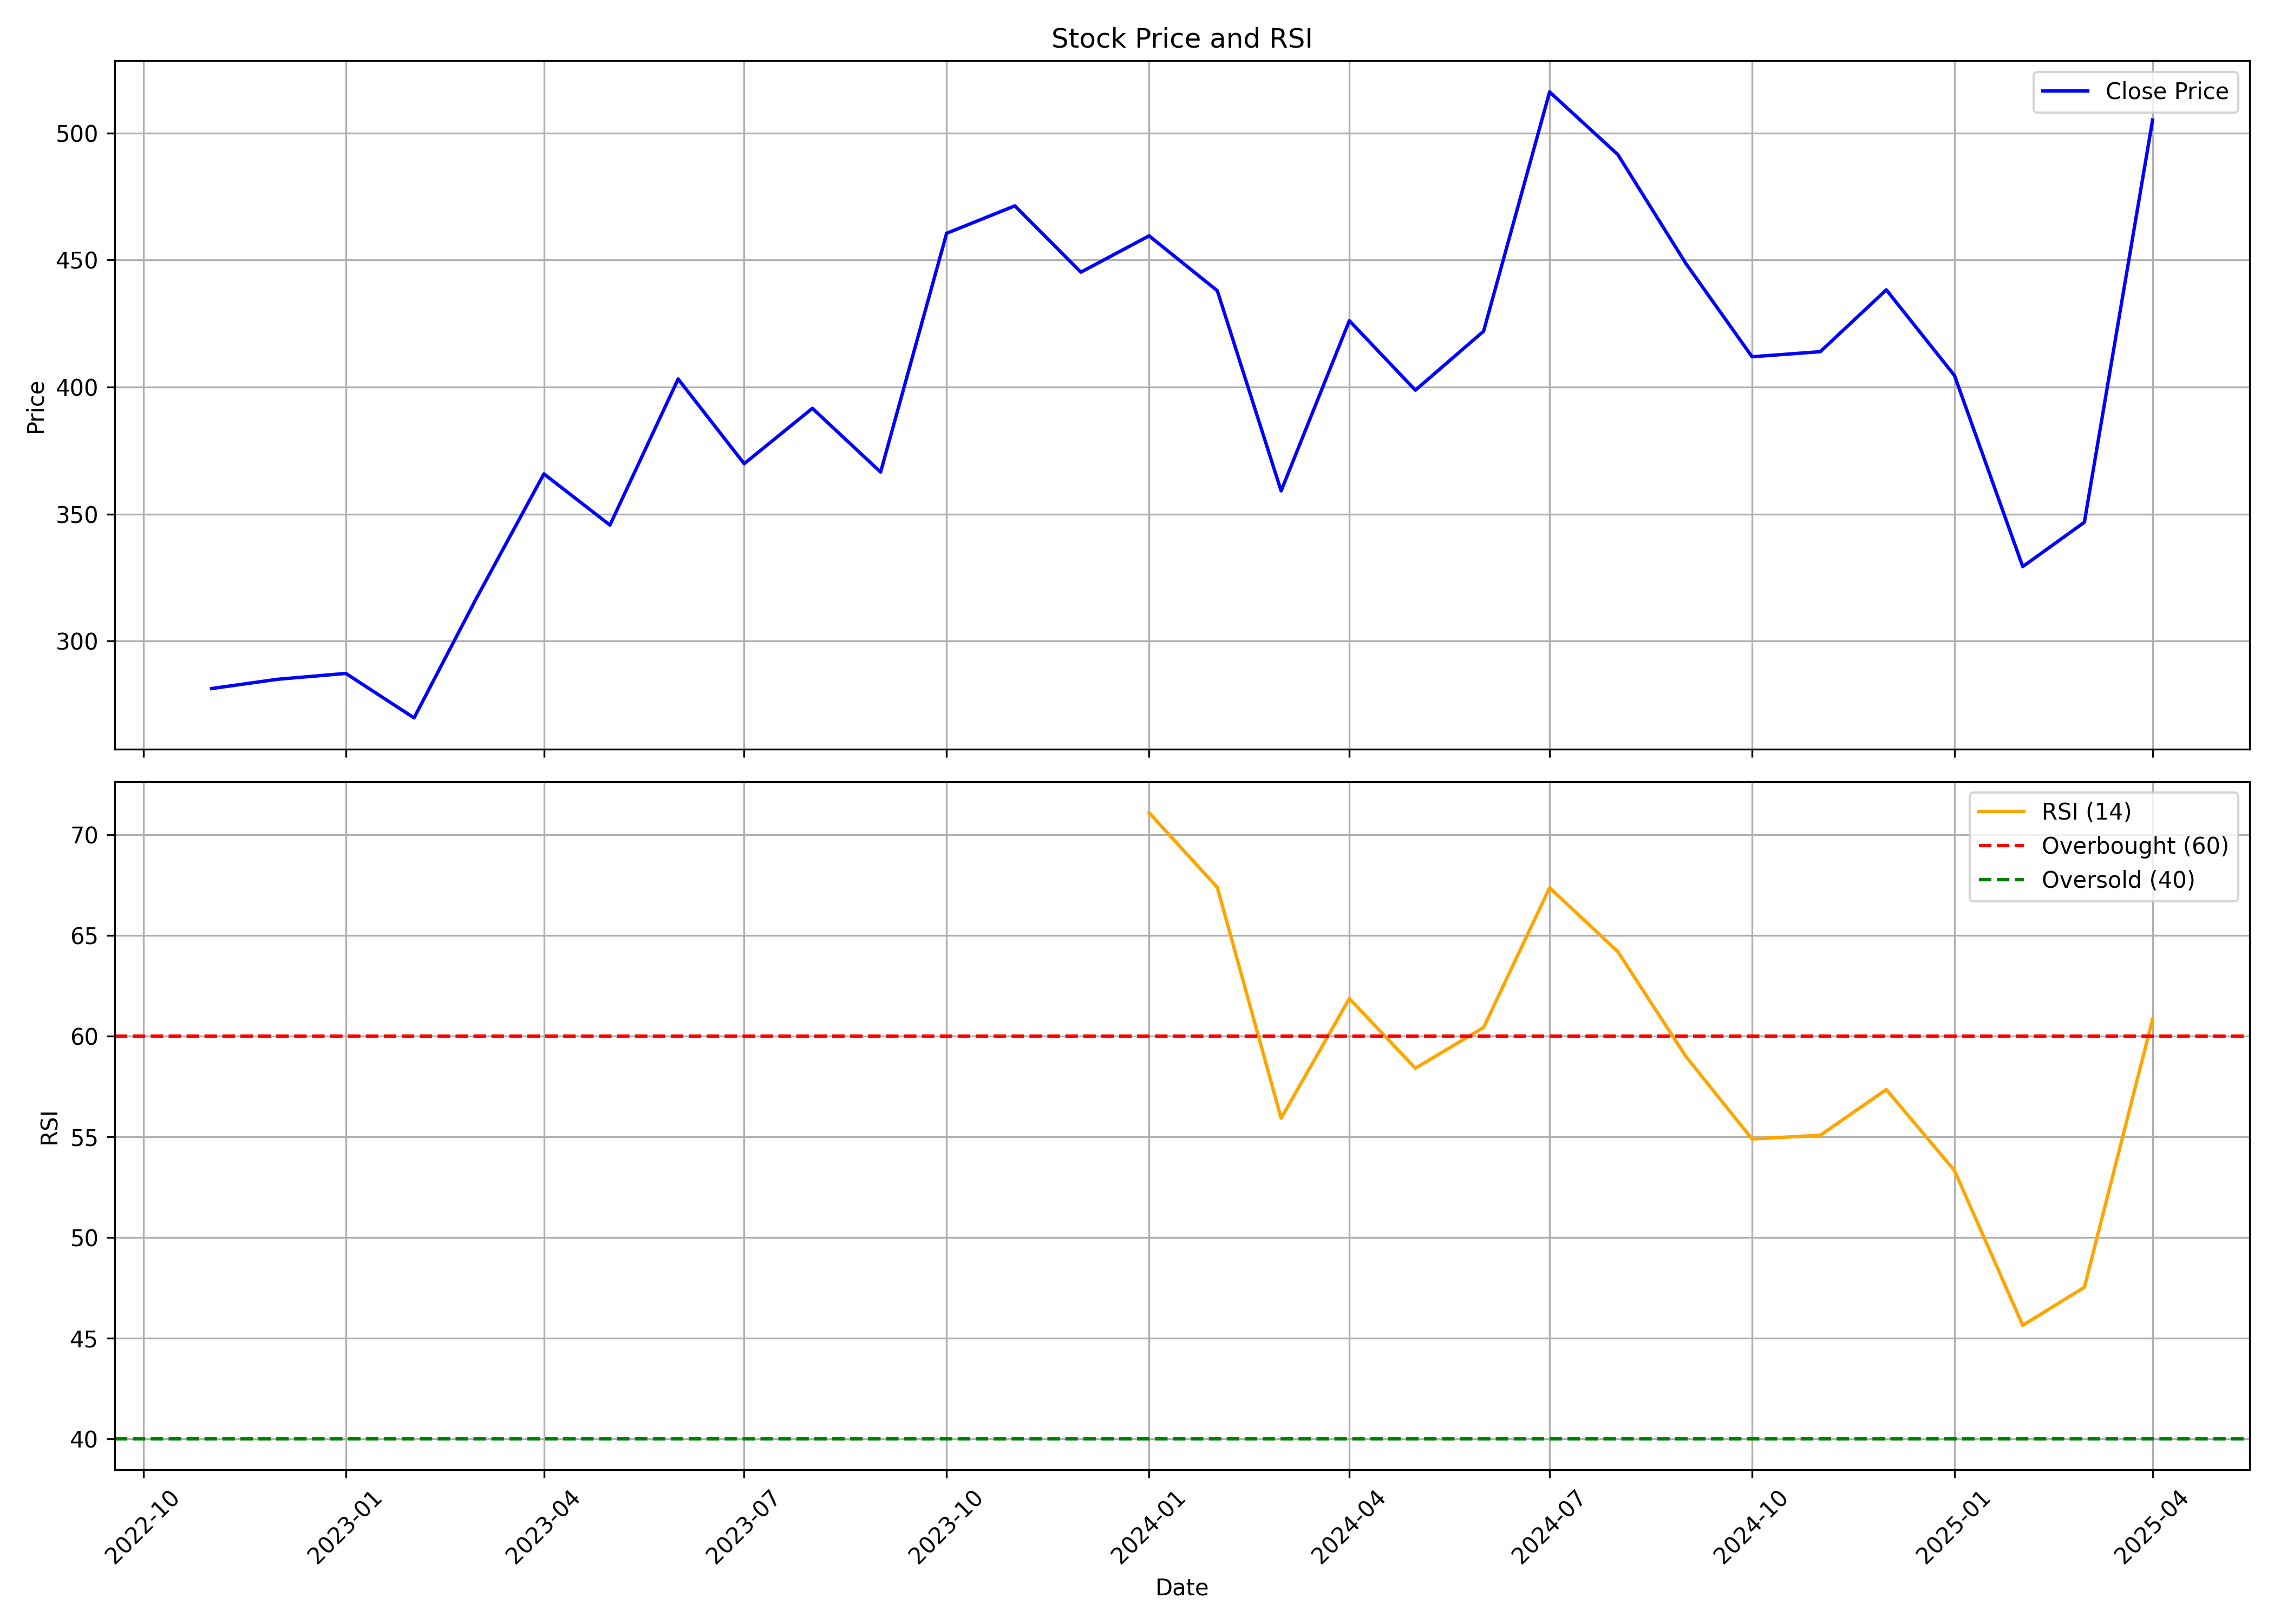

Values plotted in this chart, from the file beside it:
, Unnamed: 0, date, symbol, open, high, low, close, volume, rsi
0, 0, 2022-11-01, FAZE3Q, 318.8, 319.8, 268, 281.4, 97950, 
1, 1, 2022-12-01, FAZE3Q, 287.0, 314.8, 247.8, 285.0, 256072, 
2, 2, 2023-01-01, FAZE3Q, 281.8, 292.9, 265.4, 287.3, 103737, 
3, 3, 2023-02-01, FAZE3Q, 290.0, 295, 251.0, 269.8, 87625, 
4, 4, 2023-03-01, FAZE3Q, 279.9, 331.4, 270.1, 316.4, 185485, 
5, 5, 2023-04-01, FAZE3Q, 321.9, 387, 308.5, 365.9, 232488, 
6, 6, 2023-05-01, FAZE3Q, 365.9, 389, 310.0, 345.7, 446534, 
7, 7, 2023-06-01, FAZE3Q, 348.7, 425.0, 340.1, 403.2, 525306, 
8, 8, 2023-07-01, FAZE3Q, 404.0, 437, 353.1, 369.9, 883952, 
9, 9, 2023-08-01, FAZE3Q, 369.9, 413, 341, 391.6, 694694, 
10, 10, 2023-09-01, FAZE3Q, 388.4, 423.5, 349.8, 366.5, 979166, 
11, 11, 2023-10-01, FAZE3Q, 366.5, 540.0, 363.0, 460.5, 2774467, 
12, 12, 2023-11-01, FAZE3Q, 461.6, 508.0, 436.5, 471.4, 1214622, 
13, 13, 2023-12-01, FAZE3Q, 475.8, 477.5, 425.0, 445.2, 448981, 
14, 14, 2024-01-01, FAZE3Q, 445.8, 477, 363.2, 459.5, 570511, 71.08
15, 15, 2024-02-01, FAZE3Q, 462, 478, 395.1, 438, 1108918, 67.38
16, 16, 2024-03-01, FAZE3Q, 440.0, 443.5, 344.5, 359.1, 539522, 55.91
17, 17, 2024-04-01, FAZE3Q, 360.9, 451.3, 360.9, 426.1, 763394, 61.86
18, 18, 2024-05-01, FAZE3Q, 421.1, 458.0, 383.5, 398.8, 692832, 58.4
19, 19, 2024-06-01, FAZE3Q, 404.0, 454.5, 348.9, 422.0, 655176, 60.42
20, 20, 2024-07-01, FAZE3Q, 423.8, 573, 420, 516.2, 3008699, 67.36
21, 21, 2024-08-01, FAZE3Q, 517.1, 584.4, 482.2, 491.5, 1651905, 64.19
22, 22, 2024-09-01, FAZE3Q, 491, 506.5, 439.0, 448.5, 364294, 58.97
23, 23, 2024-10-01, FAZE3Q, 445.1, 504.6, 388.4, 412, 547299, 54.88
24, 24, 2024-11-01, FAZE3Q, 421.0, 429.0, 366, 414, 234705, 55.07
25, 25, 2024-12-01, FAZE3Q, 407.0, 461.2, 402.4, 438.3, 301721, 57.34
26, 26, 2025-01-01, FAZE3Q, 448.8, 448.8, 350.4, 404.5, 219504, 53.31
27, 27, 2025-02-01, FAZE3Q, 407.1, 428.5, 319.0, 329.4, 250860, 45.63
28, 28, 2025-03-01, FAZE3Q, 321.1, 408.5, 317.8, 346.8, 351696, 47.52
29, 29, 2025-04-01, FAZE3Q, 352, 539.9, 342, 505.1, 1583623, 60.83
